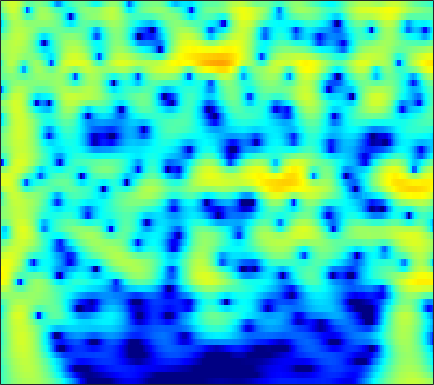

The data file committed next to this chart (first rows):
-3.7862, -3.0564, -2.1622, -1.3568, -0.81029, -0.15628, 0.41396, 0.78728, 1.2134, 1.5587, 1.8241, 1.9715, 2.1002, 2.1506, 2.1369, 2.0499, 1.8852, 1.7107, 1.4096, 1.0299, 0.57166, 0.17562, -0.42401, -1.107
-3.594, -2.829, -1.876, -1.007, -0.4123, 0.3011, 0.921, 1.323, 1.775, 2.128, 2.383, 2.509, 2.59, 2.57, 2.49, 2.293, 1.995, 1.704, 1.225, 0.6424, -0.046, -0.6324, -1.509, -2.496
-4.044, -3.072, -1.904, -0.8735, -0.1867, 0.6179, 1.298, 1.728, 2.196, 2.544, 2.774, 2.869, 2.893, 2.8, 2.653, 2.357, 1.943, 1.557, 0.941, 0.2091, -0.6388, -1.351, -2.404, -3.576
-3.306, -2.4, -1.292, -0.3035, 0.3572, 1.129, 1.774, 2.174, 2.594, 2.883, 3.042, 3.075, 3.004, 2.802, 2.566, 2.137, 1.581, 1.081, 0.3094, -0.5797, -1.579, -2.396, -3.566, -4.817
-2.766, -1.859, -0.7413, 0.2597, 0.9289, 1.705, 2.344, 2.731, 3.118, 3.357, 3.444, 3.409, 3.226, 2.887, 2.53, 1.915, 1.142, 0.4573, -0.595, -1.807, -3.176, -4.305, -5.936, -7.697
-3.431, -2.267, -0.8743, 0.3352, 1.125, 2.021, 2.74, 3.161, 3.566, 3.791, 3.836, 3.749, 3.473, 3.011, 2.541, 1.749, 0.7625, -0.1083, -1.45, -3.009, -4.797, -6.305, -8.57, -11.19
-4.186, -2.784, -1.145, 0.251, 1.147, 2.148, 2.934, 3.385, 3.804, 4.019, 4.032, 3.911, 3.573, 3.03, 2.486, 1.575, 0.4459, -0.5494, -2.078, -3.842, -5.84, -7.485, -9.843, -12.3
-3.827, -2.495, -0.9144, 0.4438, 1.318, 2.292, 3.048, 3.476, 3.862, 4.043, 4.021, 3.873, 3.501, 2.93, 2.37, 1.446, 0.3154, -0.6741, -2.196, -3.985, -6.087, -7.923, -10.84, -14.55
-3.15, -1.993, -0.5799, 0.6561, 1.453, 2.336, 3.01, 3.379, 3.689, 3.79, 3.678, 3.46, 3.002, 2.371, 1.798, 0.926, -0.04828, -0.8337, -1.939, -3.103, -4.317, -5.252, -6.516, -7.729
-3.15, -1.924, -0.4139, 0.9052, 1.75, 2.673, 3.352, 3.693, 3.917, 3.869, 3.54, 3.11, 2.3, 1.239, 0.3062, -1.044, -2.359, -3.181, -3.894, -4.167, -4.163, -4.095, -4.03, -4.043
-5.091, -3.115, -0.9218, 0.8281, 1.891, 3.019, 3.826, 4.213, 4.432, 4.306, 3.834, 3.233, 2.045, 0.3132, -1.463, -4.798, -10.29, -19.05, -17.88, -9.464, -5.882, -4.275, -2.917, -2.14
-6.031, -4.053, -1.887, -0.1686, 0.8802, 1.981, 2.764, 3.157, 3.43, 3.438, 3.189, 2.831, 2.125, 1.179, 0.3494, -0.8299, -1.911, -2.503, -2.809, -2.595, -2.123, -1.77, -1.407, -1.234
-3.303, -2.339, -1.203, -0.214, 0.4274, 1.115, 1.595, 1.843, 2.059, 2.152, 2.11, 1.997, 1.768, 1.474, 1.223, 0.8688, 0.5216, 0.2916, 0.04147, -0.1651, -0.3506, -0.4934, -0.7248, -1.04
-0.3136, 0.04341, 0.4307, 0.7112, 0.8355, 0.9004, 0.8973, 0.8785, 0.8522, 0.8401, 0.8569, 0.8949, 0.9684, 1.029, 1.047, 1.026, 0.96, 0.8801, 0.7148, 0.4778, 0.181, -0.07651, -0.4764, -0.9504
3.014, 2.923, 2.65, 2.139, 1.574, 0.642, -0.3796, -1.126, -1.918, -2.193, -1.848, -1.326, -0.5453, 0.1453, 0.5607, 0.9678, 1.195, 1.241, 1.146, 0.9082, 0.5246, 0.1511, -0.4435, -1.113
6.148, 5.787, 5.001, 3.833, 2.677, 0.5752, -2.534, -6, -14.69, -18.41, -8.204, -4.948, -2.378, -0.8038, -0.01101, 0.6751, 1.011, 1.077, 0.9638, 0.6197, 0.01765, -0.6153, -1.693, -3.013
6.787, 6.427, 5.71, 4.76, 3.876, 2.397, 0.7005, -0.5458, -1.992, -2.853, -2.915, -2.734, -2.457, -2.197, -2.044, -1.933, -1.881, -1.883, -1.993, -2.359, -3.005, -3.719, -5.099, -7.101
6.243, 6.086, 5.762, 5.235, 4.702, 3.876, 2.92, 2.103, 0.9335, -0.2691, -1.613, -2.758, -4.403, -6.092, -7.22, -7.982, -7.638, -6.984, -6.182, -5.757, -5.722, -5.964, -6.681, -7.813
5.143, 5.341, 5.441, 5.304, 5.079, 4.642, 3.966, 3.302, 2.239, 0.8566, -0.9365, -2.584, -5.5, -9.78, -14.42, -18.85, -13.16, -10.17, -7.94, -6.712, -6.234, -6.263, -6.606, -7.288
2.902, 3.502, 4.011, 4.336, 4.454, 4.377, 4.102, 3.783, 3.135, 2.251, 1.2, 0.2644, -1.128, -2.461, -3.344, -4.198, -4.561, -4.674, -4.784, -4.918, -5.3, -5.771, -6.577, -7.596
0.4737, 1.209, 1.996, 2.664, 3.048, 3.38, 3.587, 3.626, 3.492, 3.221, 2.767, 2.32, 1.679, 0.9443, 0.3651, -0.3824, -1.147, -1.739, -2.519, -3.455, -4.523, -5.433, -6.954, -8.776
-1.811, -1.371, -0.5373, 0.3598, 1.022, 1.957, 2.748, 3.174, 3.597, 3.789, 3.716, 3.554, 3.163, 2.567, 2.044, 1.234, 0.3023, -0.4292, -1.464, -2.621, -3.802, -4.764, -6.271, -8.038
-6.575, -7.552, -7.126, -4.661, -2.557, -0.06165, 1.782, 2.802, 3.8, 4.345, 4.547, 4.49, 4.106, 3.468, 2.808, 1.694, 0.4066, -0.6643, -2.135, -3.395, -4.425, -4.969, -5.397, -5.77
-6.622, -8.686, -8.758, -5.473, -2.825, 0.01473, 1.953, 3.092, 4.104, 4.665, 4.862, 4.723, 4.248, 3.391, 2.466, 0.8612, -1.319, -3.412, -6.961, -11.33, -13.17, -11.2, -8.286, -6.243
-1.078, -1.074, -0.6278, 0.06183, 0.7397, 1.724, 2.574, 3.139, 3.642, 3.912, 3.892, 3.673, 3.152, 2.264, 1.395, -0.1076, -2.055, -3.791, -6.552, -9.09, -10.15, -9.392, -7.77, -6.251
0.2414, 0.5301, 0.9113, 1.359, 1.756, 2.181, 2.639, 2.873, 3.078, 3.145, 2.992, 2.789, 2.309, 1.649, 1.034, 0.04283, -1.05, -1.93, -3.071, -4.059, -4.794, -5.139, -5.369, -5.408
-0.05702, 0.3632, 0.9116, 1.507, 1.898, 2.361, 2.712, 2.881, 3.019, 2.988, 2.851, 2.646, 2.255, 1.768, 1.301, 0.6229, -0.1595, -0.7904, -1.654, -2.616, -3.551, -4.312, -5.288, -6.246
-2.167, -1.103, 0.2715, 1.408, 2.016, 2.697, 3.046, 3.215, 3.26, 3.15, 2.949, 2.713, 2.385, 1.959, 1.625, 1.115, 0.5143, 0.006132, -0.8076, -1.748, -2.945, -4.01, -5.814, -8.19
-4.201, -1.73, 0.5785, 2.037, 2.748, 3.308, 3.456, 3.404, 3.058, 2.6, 2.016, 1.632, 1.235, 0.9243, 0.8011, 0.6021, 0.3846, 0.1449, -0.315, -0.9139, -1.788, -2.562, -4.007, -5.796
1.55, 2.21, 3.205, 3.693, 3.964, 3.816, 3.38, 2.675, 1.379, -0.3699, -2.392, -3.658, -4.486, -3.892, -3.192, -2.338, -1.73, -1.489, -1.314, -1.362, -1.483, -1.656, -1.949, -2.324
4.449, 4.627, 4.702, 4.703, 4.499, 4.013, 3.067, 2.026, 0.03361, -2.998, -7.722, -13.41, -15.92, -9.77, -7.515, -5.879, -5.3, -5.135, -4.969, -4.642, -4.028, -3.575, -2.865, -2.336
4.249, 4.309, 4.288, 4.397, 4.313, 4.153, 3.61, 3.079, 1.953, 0.6183, -0.9413, -1.983, -3.203, -4.095, -4.825, -6.195, -8.561, -11.27, -15.91, -14.16, -9.812, -7.415, -5.429, -4.149
0.3284, 0.3834, 1.168, 2.228, 2.984, 3.733, 4.161, 4.253, 4.094, 3.649, 3.026, 2.382, 1.424, 0.1825, -0.8521, -2.622, -4.728, -6.59, -8.395, -8.546, -7.408, -6.406, -5.588, -5.28
-20.89, -15.62, -5.774, -1.621, 0.5006, 2.307, 3.554, 4.068, 4.504, 4.542, 4.334, 4, 3.4, 2.599, 1.882, 0.8299, -0.2918, -1.099, -2.101, -2.901, -3.637, -4.229, -5.169, -6.538
-3.932, -3.663, -2.323, -0.7421, 0.4359, 1.741, 2.726, 3.271, 3.724, 3.931, 3.859, 3.697, 3.266, 2.703, 2.159, 1.356, 0.4574, -0.2451, -1.219, -2.236, -3.249, -4.1, -5.293, -6.683
-1.311, -0.871, -0.07931, 0.724, 1.327, 2.075, 2.669, 3.045, 3.34, 3.467, 3.397, 3.214, 2.818, 2.238, 1.722, 0.8874, -0.05003, -0.8224, -1.905, -3.007, -4.097, -4.834, -5.776, -6.547
-0.8498, -0.1404, 0.6374, 1.429, 1.928, 2.543, 3.027, 3.286, 3.509, 3.538, 3.408, 3.168, 2.706, 2.038, 1.411, 0.4125, -0.7864, -1.793, -3.286, -4.855, -6.423, -7.404, -8.302, -8.569
-1.043, -0.2655, 0.6573, 1.528, 2.116, 2.78, 3.312, 3.579, 3.806, 3.832, 3.653, 3.401, 2.856, 2.113, 1.383, 0.2084, -1.258, -2.595, -4.722, -7.499, -11.16, -14.9, -19.14, -15.86
-2.541, -1.7, -0.3859, 0.7677, 1.607, 2.498, 3.192, 3.574, 3.858, 3.937, 3.771, 3.509, 2.963, 2.197, 1.497, 0.3399, -1.033, -2.247, -4.125, -6.321, -8.848, -10.72, -12.11, -11.3
-7.466, -5.326, -2.595, -0.5364, 0.7589, 2.034, 2.942, 3.426, 3.761, 3.842, 3.655, 3.35, 2.779, 1.992, 1.323, 0.2878, -0.8378, -1.695, -2.882, -3.97, -4.891, -5.416, -5.699, -5.566
-8.387, -5.599, -2.437, -0.1747, 1.059, 2.374, 3.21, 3.621, 3.862, 3.767, 3.41, 2.937, 2.121, 1.125, 0.2611, -0.8811, -2.031, -2.807, -3.739, -4.497, -4.967, -5.177, -5.119, -4.704
-1.06, -0.4381, 0.6704, 1.788, 2.49, 3.297, 3.834, 4.011, 4.014, 3.648, 2.911, 2.152, 0.7434, -0.993, -2.47, -4.511, -6.212, -7.169, -7.922, -8.546, -9.322, -9.717, -9.744, -8.397
0.5088, 0.9727, 1.569, 2.382, 2.987, 3.575, 4.012, 4.122, 3.975, 3.49, 2.536, 1.482, -0.4095, -3.185, -6.024, -11.73, -22.53, -19.84, -14.04, -12.43, -13.55, -16.4, -25.18, -15.26
-3.694, -2.704, -1.04, 0.5191, 1.55, 2.576, 3.224, 3.522, 3.546, 3.217, 2.545, 1.74, 0.3235, -1.487, -3.156, -5.497, -7.284, -7.801, -7.643, -7.179, -6.818, -6.68, -6.092, -4.86
-16.08, -9.388, -4.753, -2.1, -0.6458, 0.7367, 1.559, 1.958, 2.211, 2.14, 1.846, 1.537, 0.8993, 0.1669, -0.3572, -1.079, -1.645, -1.931, -2.091, -2.093, -1.908, -1.679, -1.281, -0.737
-4.687, -4.173, -2.922, -1.683, -0.9556, -0.1625, 0.365, 0.5219, 0.6221, 0.5899, 0.4497, 0.3488, 0.2636, 0.1624, 0.1002, 0.06762, 0.02465, -0.002261, 0.009971, 0.04289, 0.08728, 0.1992, 0.3591, 0.5462
-1.651, -1.442, -0.8667, -0.289, -0.05112, 0.1045, 0.009219, -0.2829, -0.9148, -1.562, -1.973, -2.05, -1.616, -0.9135, -0.4286, 0.1704, 0.594, 0.7944, 0.8894, 0.8907, 0.8082, 0.7143, 0.6629, 0.6819
-2.02, -0.782, 0.3836, 1.179, 1.551, 1.48, 0.7559, -0.1925, -2.346, -6.024, -11.22, -11.03, -6.103, -2.564, -0.8637, 0.5412, 1.312, 1.549, 1.484, 1.059, 0.399, -0.2446, -1.012, -1.311
-4.121, -1.348, 0.7686, 2.048, 2.655, 2.763, 2.249, 1.482, -0.01083, -1.996, -3.696, -3.905, -2.504, -0.8087, 0.1867, 0.9876, 1.274, 1.154, 0.5603, -0.6118, -2.428, -4.503, -9.01, -16.71
-0.5833, 0.2655, 1.235, 1.97, 2.342, 2.571, 2.509, 2.256, 1.794, 1.278, 0.8352, 0.5741, 0.3428, 0.2039, 0.08465, -0.2672, -0.8383, -1.419, -2.372, -3.532, -4.908, -6.031, -7.367, -7.834
0.9664, 1.29, 1.78, 2.191, 2.383, 2.615, 2.705, 2.686, 2.491, 2.18, 1.776, 1.442, 0.851, 0.1085, -0.5896, -1.693, -3.066, -4.246, -5.92, -7.338, -8.069, -7.995, -7.29, -6.136
0.7424, 1.076, 1.598, 2.104, 2.439, 2.766, 2.962, 3.032, 2.986, 2.771, 2.378, 1.964, 1.258, 0.3001, -0.6241, -2.188, -4.288, -6.342, -10.32, -17.38, -22.91, -15.15, -9.866, -6.747
-1.519, -0.7728, 0.1984, 1.109, 1.732, 2.336, 2.751, 2.923, 3.021, 2.933, 2.659, 2.311, 1.7, 0.8902, 0.1632, -1.057, -2.561, -3.894, -5.807, -7.457, -7.984, -7.361, -5.888, -4.341
-5.925, -4.039, -2.032, -0.4524, 0.4759, 1.455, 2.111, 2.401, 2.57, 2.536, 2.342, 2.125, 1.719, 1.234, 0.8201, 0.2398, -0.3711, -0.847, -1.408, -1.836, -2.023, -1.996, -1.814, -1.54
-8.563, -5.678, -2.917, -0.9167, 0.1747, 1.245, 1.878, 2.117, 2.116, 1.856, 1.439, 1.116, 0.7477, 0.5313, 0.4513, 0.4652, 0.527, 0.5797, 0.5976, 0.5664, 0.4973, 0.4028, 0.2589, 0.05097
-4.984, -3.075, -0.907, 0.7413, 1.639, 2.381, 2.642, 2.525, 1.944, 0.8599, -0.6622, -1.963, -3.206, -3.126, -2.284, -0.9457, 0.1958, 0.8443, 1.404, 1.682, 1.696, 1.563, 1.232, 0.7405
-1.335, 0.02307, 1.576, 2.739, 3.35, 3.768, 3.706, 3.288, 2.213, 0.3409, -2.731, -6.385, -15.97, -11.8, -6.373, -2.591, -0.4634, 0.4884, 1.232, 1.48, 1.335, 1.023, 0.3241, -0.6075
0.2457, 1.223, 2.357, 3.215, 3.664, 3.961, 3.899, 3.617, 2.886, 1.805, 0.4642, -0.5839, -1.613, -1.891, -1.618, -1.039, -0.5121, -0.2653, -0.1882, -0.4449, -1.04, -1.753, -3.117, -5.054
